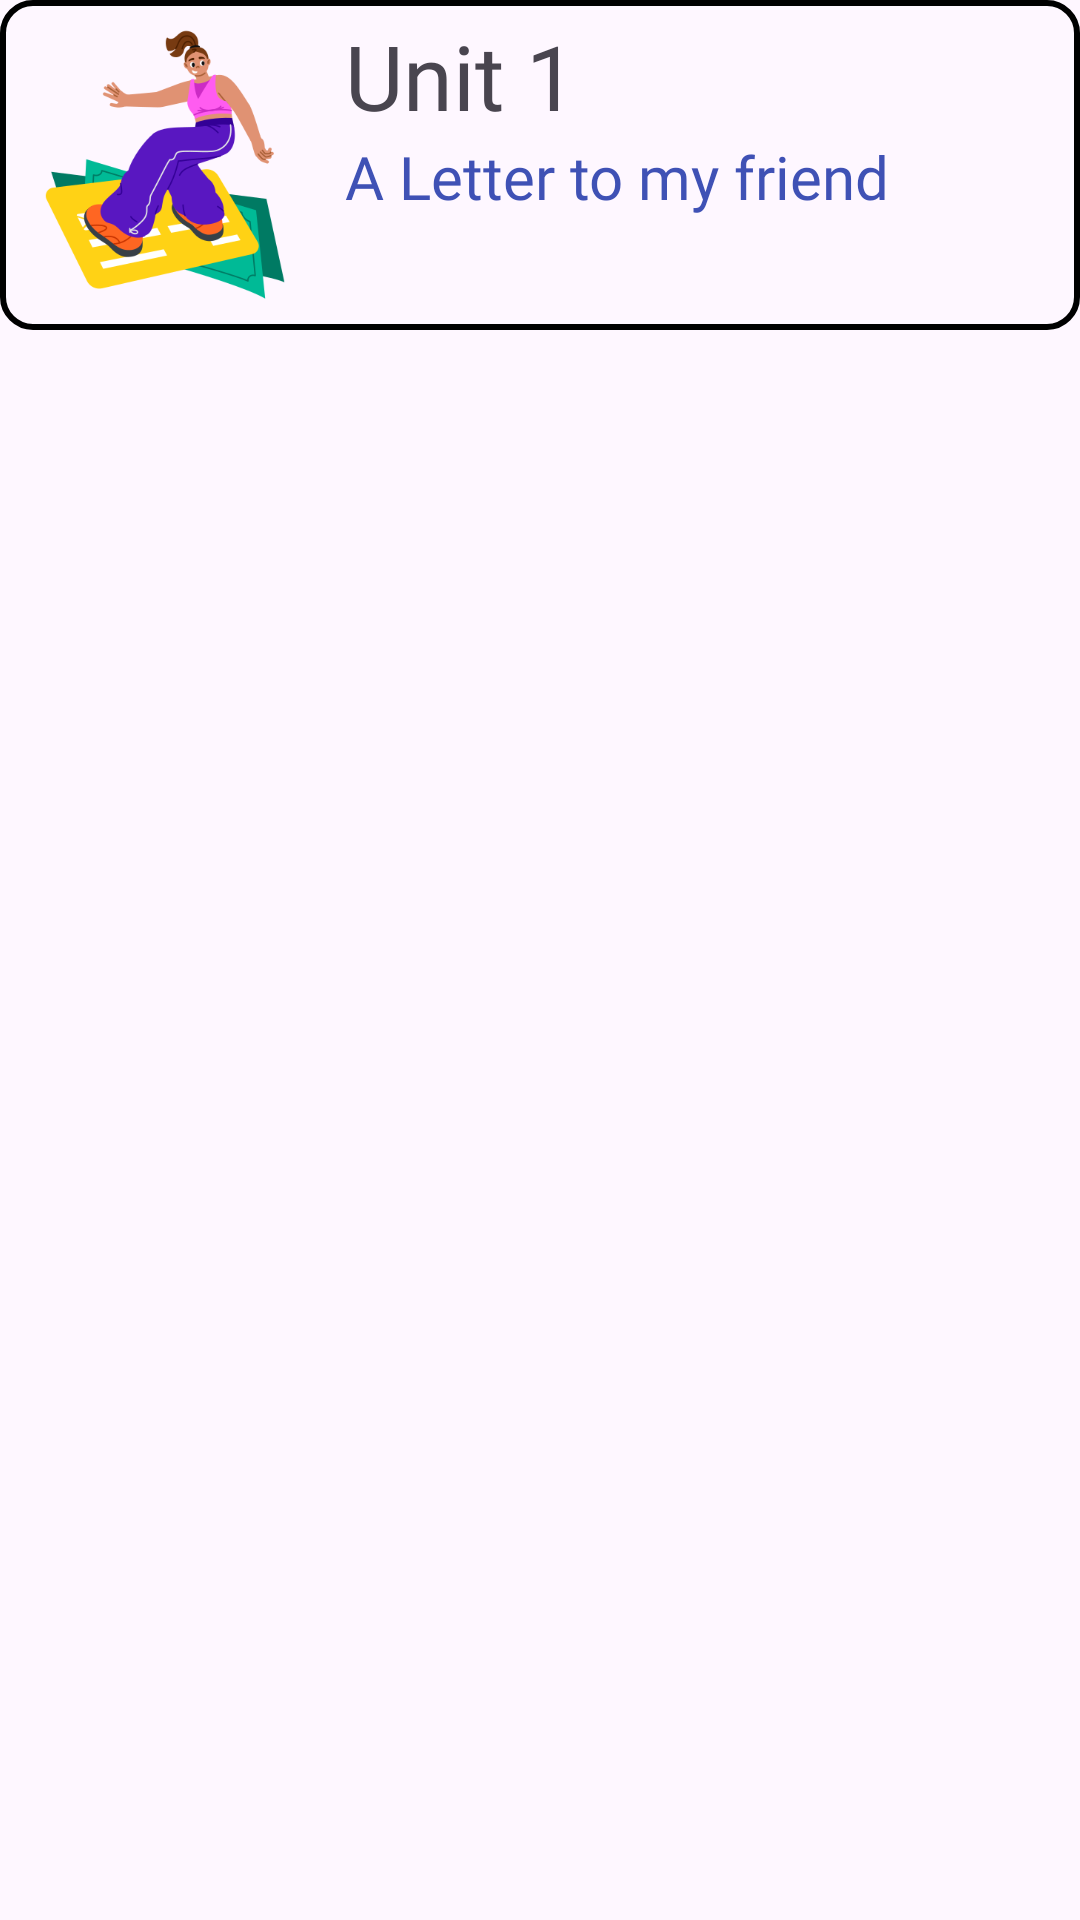

Layout XML and referenced resources for this Android screen:
<!-- AndroidManifest.xml: application theme Theme.Venglorant -->
<!-- res/layout/layout_itembh.xml -->
<?xml version="1.0" encoding="utf-8"?>
<LinearLayout xmlns:android="http://schemas.android.com/apk/res/android"
    android:layout_width="match_parent"
    android:layout_height="match_parent">

    <LinearLayout
        android:layout_width="match_parent"
        android:layout_height="wrap_content"
        android:background="@drawable/bo_goc"
        android:orientation="horizontal"
        android:paddingBottom="10dp"
        android:padding="5dp">

        <ImageView
            android:id="@+id/ivHinhBH"
            android:layout_width="100dp"
            android:layout_height="100dp"
            android:src="@drawable/women_homefrag"></ImageView>

        <LinearLayout
            android:orientation="vertical"
            android:layout_width="match_parent"
            android:layout_height="match_parent">


            <TextView
                android:id="@+id/txtUnitBH"
                android:layout_width="match_parent"
                android:layout_height="wrap_content"
                android:fontFamily="@font/banger"
                android:text="Unit 1"
                android:paddingLeft="10dp"
                android:textSize="30sp"></TextView>

            <TextView
                android:id="@+id/txtTenBH"
                android:layout_width="match_parent"
                android:layout_height="wrap_content"
                android:fontFamily="@font/ubuntu_bold"
                android:text="A Letter to my friend"
                android:textColor="#3F51B5"
                android:paddingLeft="10dp"
                android:textSize="20sp"></TextView>

        </LinearLayout>
    </LinearLayout>
</LinearLayout>
<!-- resources referenced by this layout -->
<resources>
  <!-- drawable bo_goc (drawable) -->
  <?xml version="1.0" encoding="utf-8"?>
  <shape xmlns:android="http://schemas.android.com/apk/res/android" android:shape="rectangle">
  <corners android:radius="10dp"></corners>
      <stroke android:color="@color/black" android:width="2dp"></stroke>
  </shape>
  <!-- drawable women_homefrag: png bitmap (drawable, 30579 bytes) -->
  <style name="Theme.Venglorant" parent="Base.Theme.Venglorant" />
  <color name="black">#FF000000</color>
  <style name="Base.Theme.Venglorant" parent="Theme.Material3.DayNight.NoActionBar">
          
          
      </style>
</resources>
